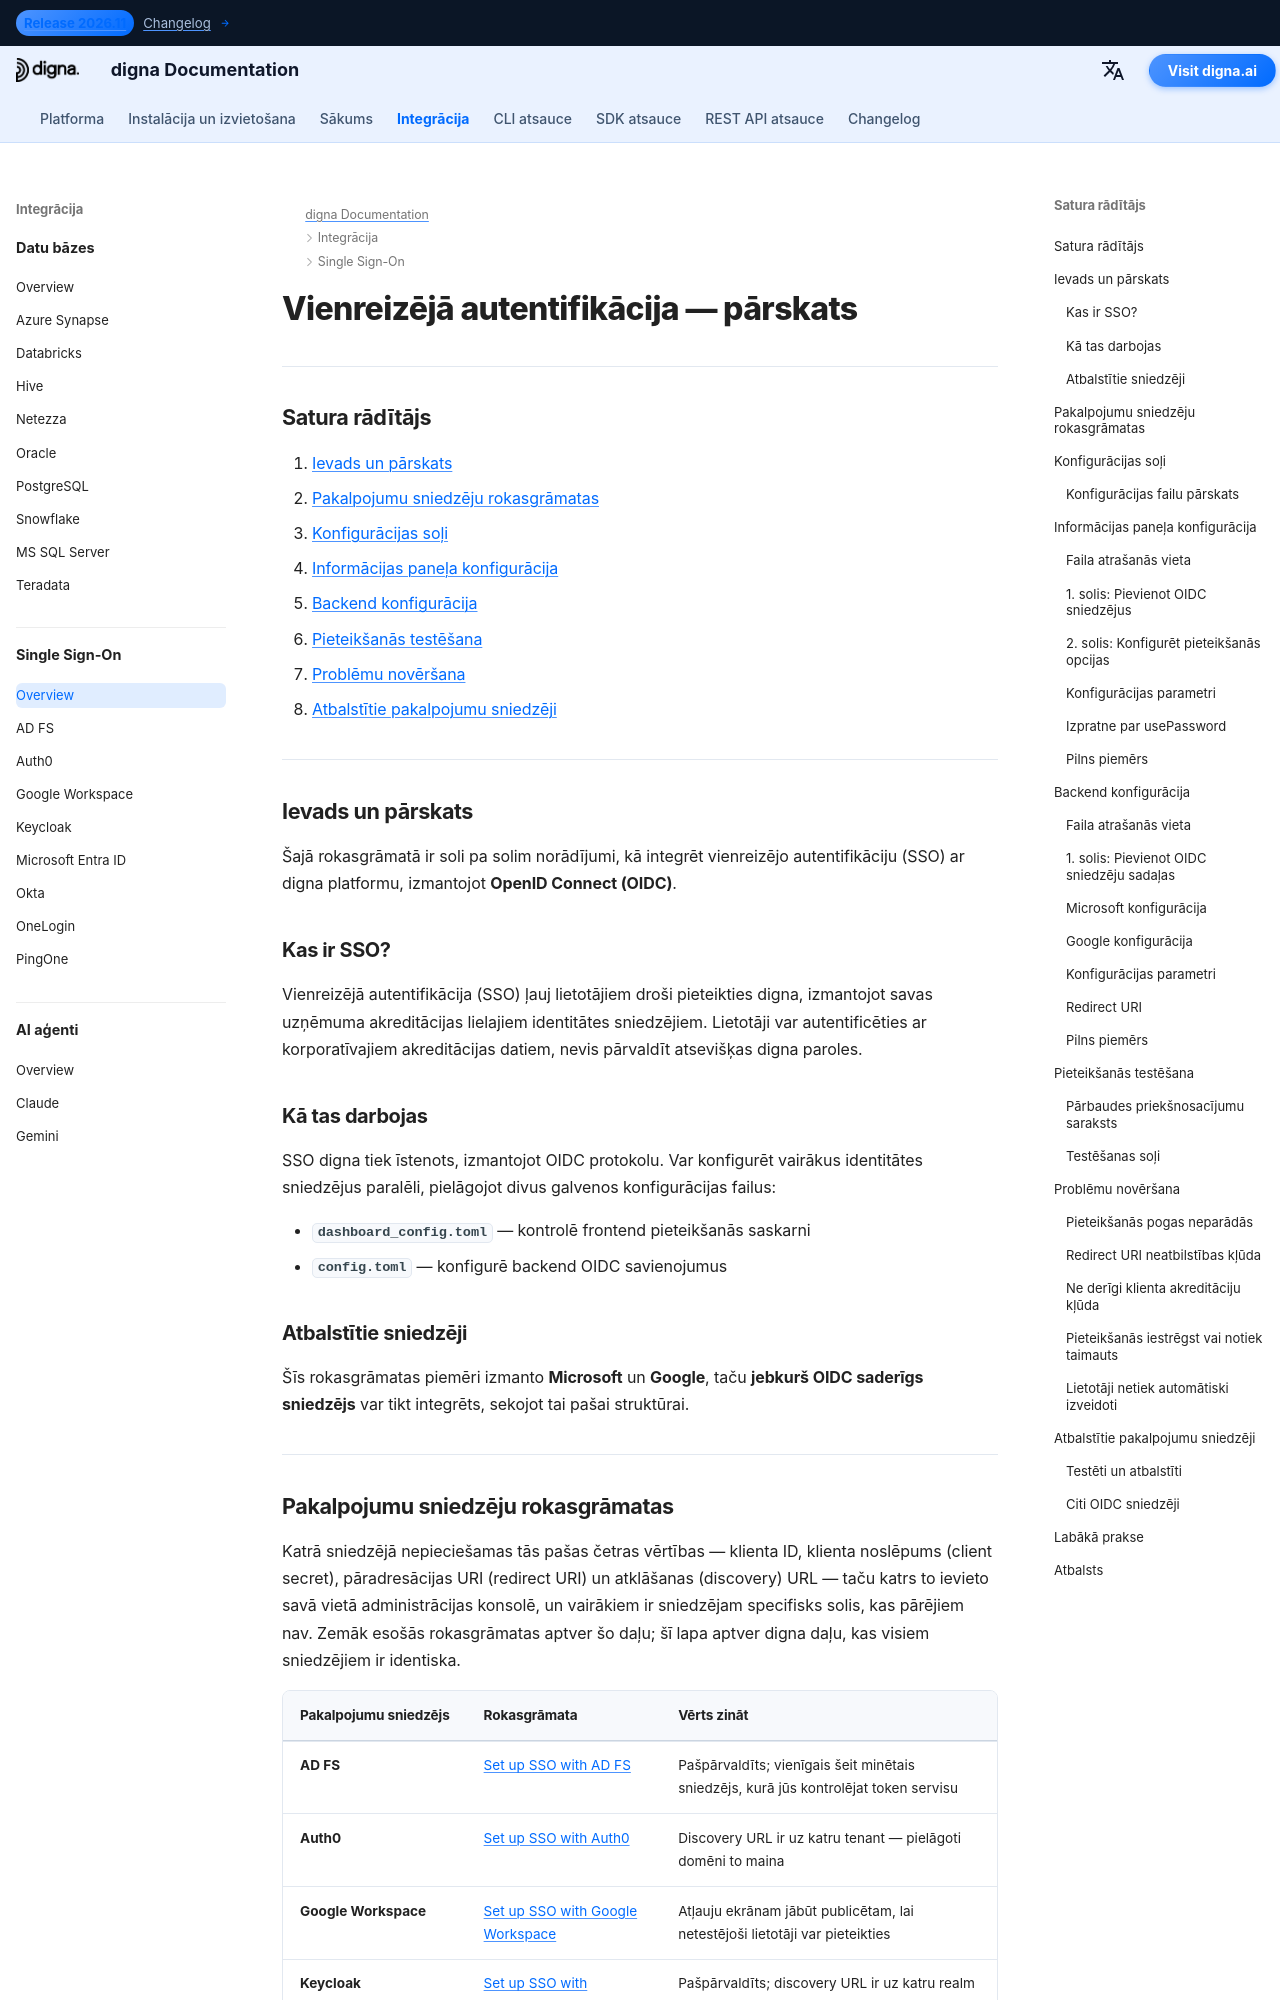

repository: dignaai/digna-docs · page: lv/sso/overview/index.html · generator: mkdocs

---
title: Vienreizējā autentifikācija (SSO) — pārskats | digna dokumentācija
description: Kā vienreizējā autentifikācija darbojas digna, izmantojot OpenID Connect (OIDC). Ietver informāciju par informācijas paneļa un backend konfigurāciju, testēšanu, problēmu novēršanu un saites uz katra sniedzēja uzstādīšanas rokasgrāmatām Microsoft Entra ID, Google Workspace, Okta, Auth0, Keycloak, OneLogin, PingOne un AD FS.
image: /assets/logo_square.png
keywords:
  - digna sso
  - vienreizējā autentifikācija
  - OIDC integrācija
  - OpenID Connect
  - Microsoft Entra ID
  - Azure AD SSO
  - Google Workspace SSO
  - Okta integrācija
  - uzņēmuma autentifikācija
lang: en
robots: index, follow
og_title: digna Single Sign-On (SSO) Integration Guide
og_description: Configure Single Sign-On for digna using OpenID Connect. Step-by-step setup for Microsoft Entra ID, Google Workspace, Okta, and other OIDC-compliant identity providers.
og_image: /assets/logo_square.png
og_type: article
twitter_card: summary_large_image
---

# Vienreizējā autentifikācija — pārskats

---

## Satura rādītājs

1. [Ievads un pārskats](#introduction-and-overview)
2. [Pakalpojumu sniedzēju rokasgrāmatas](#provider-guides)
3. [Konfigurācijas soļi](#configuration-steps)
4. [Informācijas paneļa konfigurācija](#dashboard-configuration)
5. [Backend konfigurācija](#backend-configuration)
6. [Pieteikšanās testēšana](#testing-login)
7. [Problēmu novēršana](#troubleshooting)
8. [Atbalstītie pakalpojumu sniedzēji](#supported-providers)

---

## Ievads un pārskats {: #introduction-and-overview }

Šajā rokasgrāmatā ir soli pa solim norādījumi, kā integrēt vienreizējo autentifikāciju (SSO) ar digna platformu, izmantojot **OpenID Connect (OIDC)**.

### Kas ir SSO?

Vienreizējā autentifikācija (SSO) ļauj lietotājiem droši pieteikties digna, izmantojot savas uzņēmuma akreditācijas lielajiem identitātes sniedzējiem. Lietotāji var autentificēties ar korporatīvajiem akreditācijas datiem, nevis pārvaldīt atsevišķas digna paroles.

### Kā tas darbojas

SSO digna tiek īstenots, izmantojot OIDC protokolu. Var konfigurēt vairākus identitātes sniedzējus paralēli, pielāgojot divus galvenos konfigurācijas failus:

- **`dashboard_config.toml`** — kontrolē frontend pieteikšanās saskarni
- **`config.toml`** — konfigurē backend OIDC savienojumus

### Atbalstītie sniedzēji {: #supported-providers-overview }

Šīs rokasgrāmatas piemēri izmanto **Microsoft** un **Google**, taču **jebkurš OIDC saderīgs sniedzējs** var tikt integrēts, sekojot tai pašai struktūrai.

---
